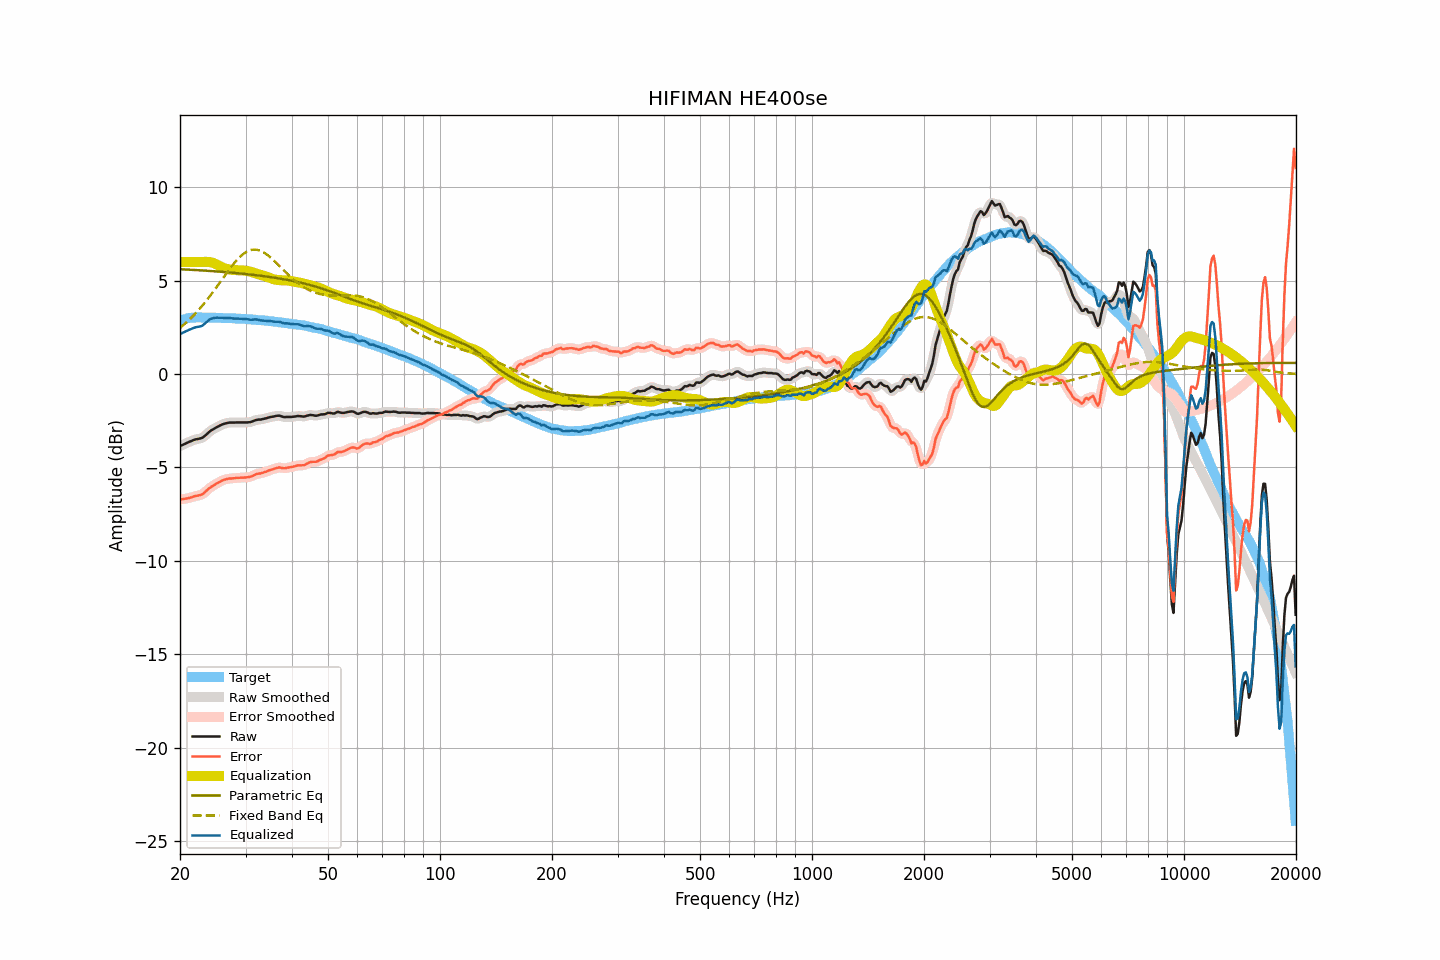

Source data for this figure (header and first rows):
frequency, raw, smoothed, error, error_smoothed, equalization, parametric_eq, fixed_band_eq, equalized_raw, equalized_smoothed, target
20.00, -3.85, -3.85, -6.71, -6.71, 6.00, 5.61, 2.47, 2.15, 2.15, 2.86
20.20, -3.82, -3.81, -6.71, -6.70, 6.00, 5.61, 2.54, 2.18, 2.19, 2.89
20.40, -3.78, -3.78, -6.70, -6.69, 6.00, 5.60, 2.62, 2.22, 2.22, 2.92
20.61, -3.74, -3.74, -6.68, -6.68, 6.00, 5.60, 2.69, 2.26, 2.26, 2.94
20.81, -3.70, -3.70, -6.66, -6.67, 6.00, 5.60, 2.77, 2.30, 2.30, 2.97
21.02, -3.66, -3.66, -6.65, -6.65, 6.00, 5.59, 2.85, 2.34, 2.34, 3.00
21.23, -3.62, -3.62, -6.62, -6.63, 6.00, 5.59, 2.93, 2.38, 2.38, 3.01
21.44, -3.59, -3.58, -6.60, -6.60, 6.00, 5.58, 3.02, 2.41, 2.42, 3.02
21.66, -3.55, -3.55, -6.57, -6.57, 6.00, 5.58, 3.10, 2.45, 2.45, 3.02
21.87, -3.52, -3.52, -6.54, -6.55, 6.00, 5.57, 3.19, 2.48, 2.48, 3.02
22.09, -3.49, -3.49, -6.52, -6.52, 6.00, 5.57, 3.28, 2.51, 2.51, 3.03
22.31, -3.48, -3.48, -6.51, -6.51, 6.00, 5.56, 3.38, 2.52, 2.52, 3.03
22.54, -3.46, -3.46, -6.49, -6.49, 6.00, 5.56, 3.47, 2.54, 2.54, 3.03
22.76, -3.44, -3.44, -6.47, -6.47, 6.00, 5.55, 3.57, 2.56, 2.56, 3.03
22.99, -3.41, -3.40, -6.43, -6.42, 6.00, 5.55, 3.67, 2.59, 2.60, 3.02
23.22, -3.34, -3.34, -6.36, -6.36, 6.01, 5.54, 3.78, 2.67, 2.67, 3.02
23.45, -3.27, -3.27, -6.29, -6.29, 6.01, 5.54, 3.88, 2.74, 2.74, 3.02
23.69, -3.19, -3.19, -6.21, -6.21, 6.01, 5.53, 3.99, 2.82, 2.82, 3.02
23.92, -3.11, -3.11, -6.13, -6.13, 6.00, 5.52, 4.10, 2.89, 2.89, 3.02
24.16, -3.04, -3.04, -6.06, -6.07, 5.99, 5.52, 4.22, 2.95, 2.94, 3.03
24.40, -2.99, -2.99, -6.01, -6.01, 5.97, 5.51, 4.33, 2.98, 2.98, 3.03
24.65, -2.94, -2.94, -5.95, -5.95, 5.94, 5.51, 4.45, 3.00, 3.00, 3.02
24.89, -2.89, -2.89, -5.90, -5.90, 5.90, 5.50, 4.57, 3.01, 3.01, 3.01
25.14, -2.84, -2.84, -5.85, -5.85, 5.86, 5.49, 4.68, 3.02, 3.02, 3.01
25.39, -2.80, -2.79, -5.81, -5.80, 5.81, 5.49, 4.80, 3.02, 3.02, 3.01
25.65, -2.75, -2.75, -5.76, -5.76, 5.77, 5.48, 4.93, 3.02, 3.02, 3.01
25.91, -2.71, -2.71, -5.71, -5.71, 5.72, 5.47, 5.05, 3.01, 3.01, 3.00
26.16, -2.68, -2.68, -5.68, -5.68, 5.68, 5.47, 5.17, 3.00, 3.01, 3.00
26.43, -2.65, -2.65, -5.65, -5.65, 5.65, 5.46, 5.29, 3.00, 3.00, 3.00
26.69, -2.63, -2.63, -5.62, -5.62, 5.63, 5.45, 5.41, 3.00, 3.00, 3.00
26.96, -2.61, -2.61, -5.60, -5.61, 5.61, 5.44, 5.52, 3.00, 3.00, 3.00
27.23, -2.60, -2.60, -5.59, -5.59, 5.59, 5.44, 5.64, 3.00, 2.99, 2.99
27.50, -2.60, -2.60, -5.59, -5.59, 5.58, 5.43, 5.75, 2.98, 2.99, 2.99
27.77, -2.60, -2.60, -5.58, -5.58, 5.57, 5.42, 5.86, 2.98, 2.98, 2.98
28.05, -2.60, -2.60, -5.58, -5.57, 5.57, 5.41, 5.97, 2.97, 2.97, 2.98
28.33, -2.59, -2.59, -5.56, -5.56, 5.56, 5.41, 6.07, 2.97, 2.97, 2.97
28.62, -2.59, -2.59, -5.56, -5.55, 5.56, 5.40, 6.16, 2.97, 2.97, 2.97
28.90, -2.59, -2.59, -5.55, -5.55, 5.56, 5.39, 6.25, 2.97, 2.97, 2.97
29.19, -2.59, -2.59, -5.54, -5.55, 5.55, 5.38, 6.33, 2.96, 2.96, 2.95
29.48, -2.59, -2.59, -5.55, -5.54, 5.55, 5.37, 6.40, 2.96, 2.96, 2.96
29.78, -2.59, -2.59, -5.54, -5.54, 5.54, 5.36, 6.47, 2.95, 2.95, 2.95
30.08, -2.59, -2.59, -5.54, -5.54, 5.53, 5.35, 6.52, 2.94, 2.94, 2.95
30.38, -2.59, -2.59, -5.52, -5.53, 5.52, 5.35, 6.57, 2.93, 2.93, 2.94
30.68, -2.58, -2.58, -5.51, -5.51, 5.50, 5.34, 6.61, 2.92, 2.92, 2.93
30.99, -2.57, -2.56, -5.49, -5.49, 5.48, 5.33, 6.64, 2.91, 2.91, 2.92
31.30, -2.54, -2.54, -5.46, -5.46, 5.45, 5.32, 6.65, 2.91, 2.91, 2.92
31.61, -2.50, -2.50, -5.42, -5.42, 5.42, 5.31, 6.67, 2.92, 2.92, 2.92
31.93, -2.47, -2.47, -5.37, -5.38, 5.39, 5.30, 6.66, 2.93, 2.92, 2.91
32.24, -2.45, -2.45, -5.34, -5.35, 5.37, 5.29, 6.65, 2.92, 2.91, 2.89
32.57, -2.44, -2.44, -5.33, -5.33, 5.34, 5.28, 6.63, 2.90, 2.90, 2.89
32.89, -2.44, -2.43, -5.33, -5.32, 5.31, 5.26, 6.60, 2.87, 2.88, 2.89
33.22, -2.42, -2.42, -5.29, -5.30, 5.29, 5.25, 6.56, 2.87, 2.87, 2.88
33.55, -2.40, -2.40, -5.27, -5.27, 5.26, 5.24, 6.52, 2.86, 2.86, 2.87
33.89, -2.38, -2.38, -5.24, -5.24, 5.23, 5.23, 6.46, 2.86, 2.86, 2.86
34.23, -2.36, -2.36, -5.21, -5.21, 5.21, 5.22, 6.40, 2.85, 2.85, 2.86
34.57, -2.33, -2.33, -5.17, -5.17, 5.18, 5.21, 6.33, 2.85, 2.85, 2.84
34.92, -2.31, -2.31, -5.14, -5.14, 5.14, 5.19, 6.27, 2.83, 2.83, 2.83
35.27, -2.29, -2.29, -5.12, -5.11, 5.11, 5.18, 6.19, 2.82, 2.82, 2.83
35.62, -2.28, -2.27, -5.09, -5.09, 5.08, 5.17, 6.11, 2.80, 2.81, 2.81
35.97, -2.26, -2.26, -5.06, -5.06, 5.06, 5.15, 6.03, 2.80, 2.80, 2.80
... 635 more rows
